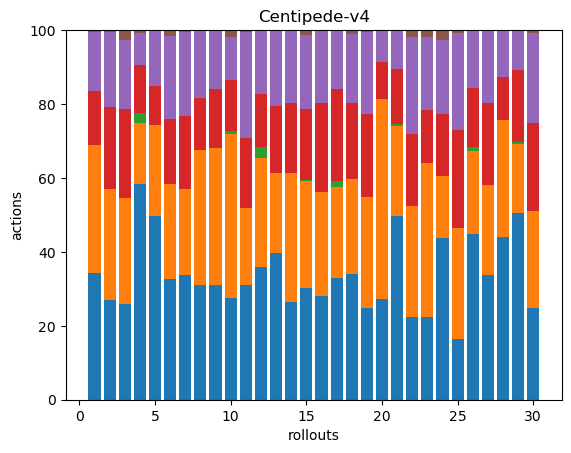

Source data for this figure (header and first rows):
54, 55, 0, 23, 25, 1, 0, 0, 0, 0, 0, 0, 0, 0, 0, 0, 0, 0
88, 97, 0, 72, 66, 2, 0, 0, 0, 0, 0, 0, 0, 0, 0, 0, 0, 0
91, 101, 0, 84, 66, 9, 0, 0, 0, 0, 0, 0, 0, 0, 0, 0, 0, 0
293, 83, 13, 65, 44, 4, 0, 0, 0, 0, 0, 0, 0, 0, 0, 0, 0, 0
85, 42, 0, 18, 26, 0, 0, 0, 0, 0, 0, 0, 0, 0, 0, 0, 0, 0
81, 64, 0, 44, 56, 4, 0, 0, 0, 0, 0, 0, 0, 0, 0, 0, 0, 0
55, 38, 0, 32, 37, 1, 0, 0, 0, 0, 0, 0, 0, 0, 0, 0, 0, 0
98, 115, 0, 44, 58, 0, 0, 0, 0, 0, 0, 0, 0, 0, 0, 0, 0, 0
85, 102, 0, 44, 43, 1, 0, 0, 0, 0, 0, 0, 0, 0, 0, 0, 0, 0
71, 115, 2, 36, 30, 5, 0, 0, 0, 0, 0, 0, 0, 0, 0, 0, 0, 0
80, 53, 0, 49, 74, 1, 0, 0, 0, 0, 0, 0, 0, 0, 0, 0, 0, 0
50, 41, 4, 20, 24, 0, 0, 0, 0, 0, 0, 0, 0, 0, 0, 0, 0, 0
230, 127, 0, 105, 118, 1, 0, 0, 0, 0, 0, 0, 0, 0, 0, 0, 0, 0
75, 99, 0, 54, 55, 1, 0, 0, 0, 0, 0, 0, 0, 0, 0, 0, 0, 0
122, 117, 1, 77, 81, 5, 0, 0, 0, 0, 0, 0, 0, 0, 0, 0, 0, 0
76, 77, 0, 65, 54, 0, 0, 0, 0, 0, 0, 0, 0, 0, 0, 0, 0, 0
103, 77, 5, 78, 50, 0, 0, 0, 0, 0, 0, 0, 0, 0, 0, 0, 0, 0
110, 83, 0, 66, 61, 3, 0, 0, 0, 0, 0, 0, 0, 0, 0, 0, 0, 0
64, 78, 0, 58, 58, 1, 0, 0, 0, 0, 0, 0, 0, 0, 0, 0, 0, 0
95, 190, 0, 35, 30, 0, 0, 0, 0, 0, 0, 0, 0, 0, 0, 0, 0, 0
136, 66, 2, 40, 29, 0, 0, 0, 0, 0, 0, 0, 0, 0, 0, 0, 0, 0
72, 96, 0, 62, 84, 6, 0, 0, 0, 0, 0, 0, 0, 0, 0, 0, 0, 0
67, 126, 0, 43, 59, 6, 0, 0, 0, 0, 0, 0, 0, 0, 0, 0, 0, 0
136, 52, 0, 52, 62, 8, 0, 0, 0, 0, 0, 0, 0, 0, 0, 0, 0, 0
103, 188, 0, 167, 165, 5, 0, 0, 0, 0, 0, 0, 0, 0, 0, 0, 0, 0
114, 57, 3, 40, 40, 0, 0, 0, 0, 0, 0, 0, 0, 0, 0, 0, 0, 0
107, 77, 0, 70, 61, 1, 0, 0, 0, 0, 0, 0, 0, 0, 0, 0, 0, 0
119, 85, 0, 32, 34, 0, 0, 0, 0, 0, 0, 0, 0, 0, 0, 0, 0, 0
127, 47, 1, 49, 27, 0, 0, 0, 0, 0, 0, 0, 0, 0, 0, 0, 0, 0
68, 72, 0, 65, 67, 2, 0, 0, 0, 0, 0, 0, 0, 0, 0, 0, 0, 0
